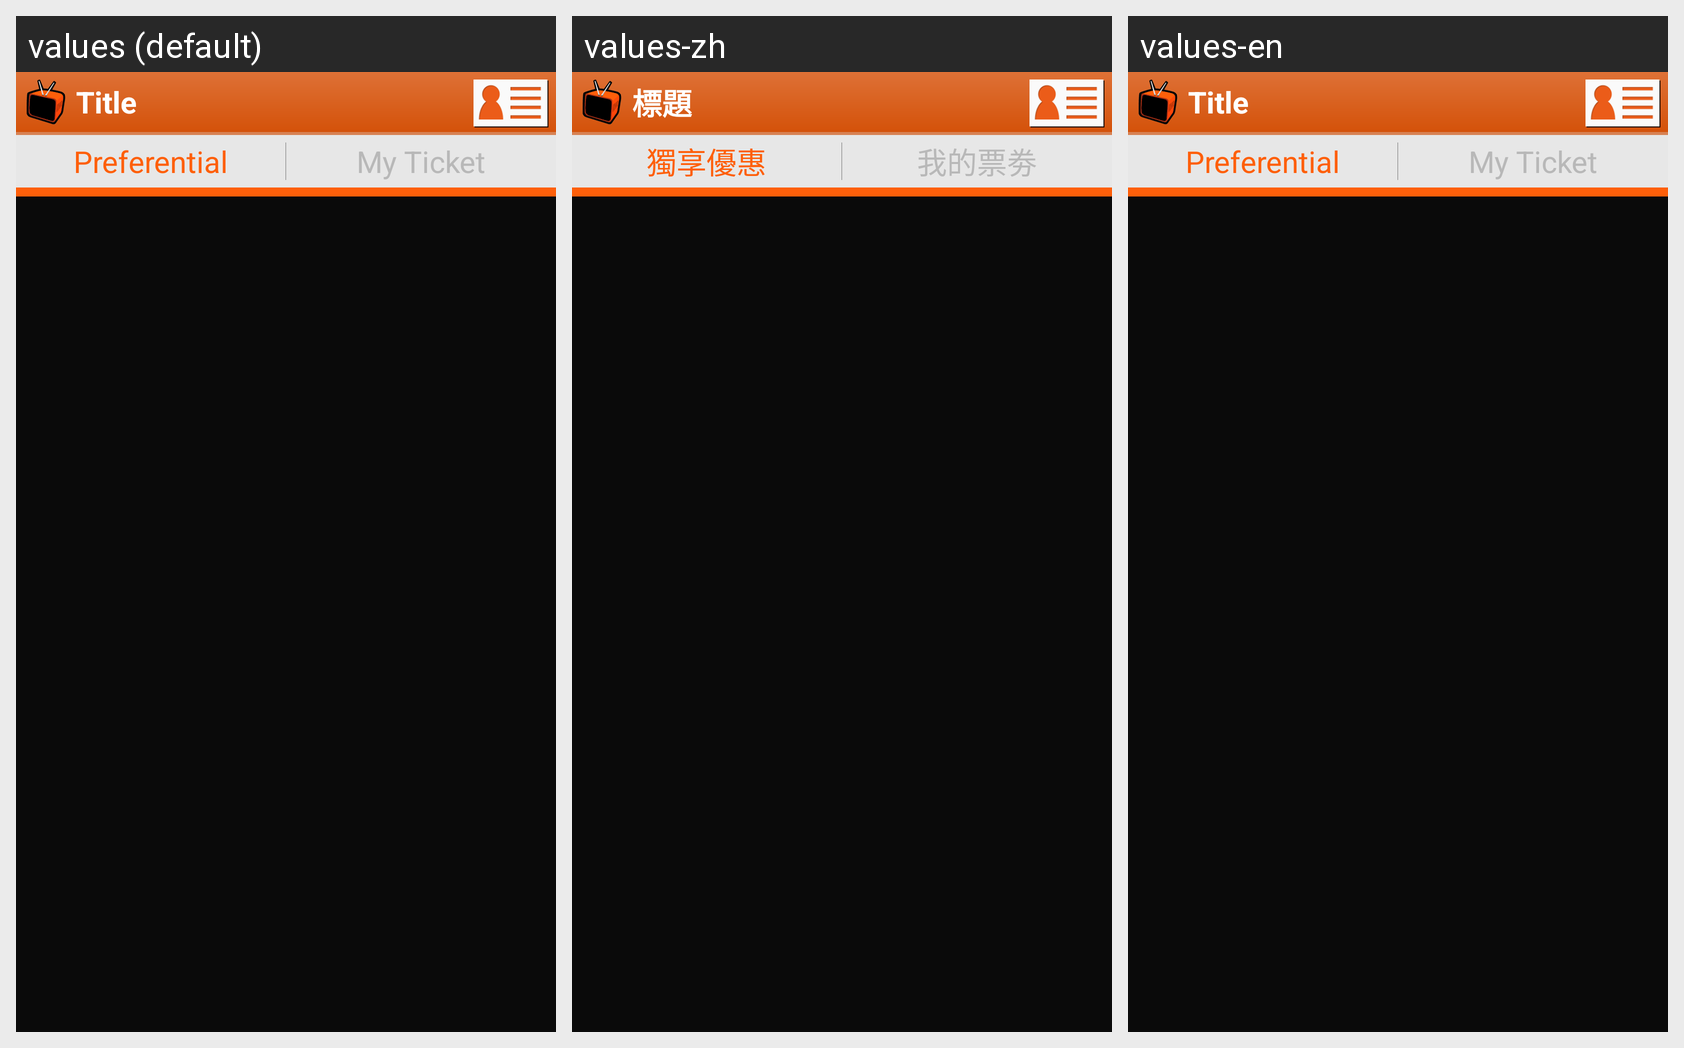

For this localized Android screen grid, give each drawn string resource with its value in every locale shown.
Android screen res/layout/activity_ticket_center.xml rendered under 3 locales, left to right: values (default), values-zh, values-en. Device: Nexus 5 (rendered at 1080×1920; each locale shown at half size, 540×960, under a caption strip naming it); theme android:Theme.NoTitleBar.
Strings drawn on this screen, with the default value and each locale's value (text and hints the layout hard-codes, and strings that could not be matched under every locale, appear in the picture but are not listed):

preferential
  values: Preferential
  values-zh: 獨享優惠
  values-en: Preferential

my_ticket
  values: My Ticket
  values-zh: 我的票劵
  values-en: My Ticket

title
  values: Title
  values-zh: 標題
  values-en: Title
